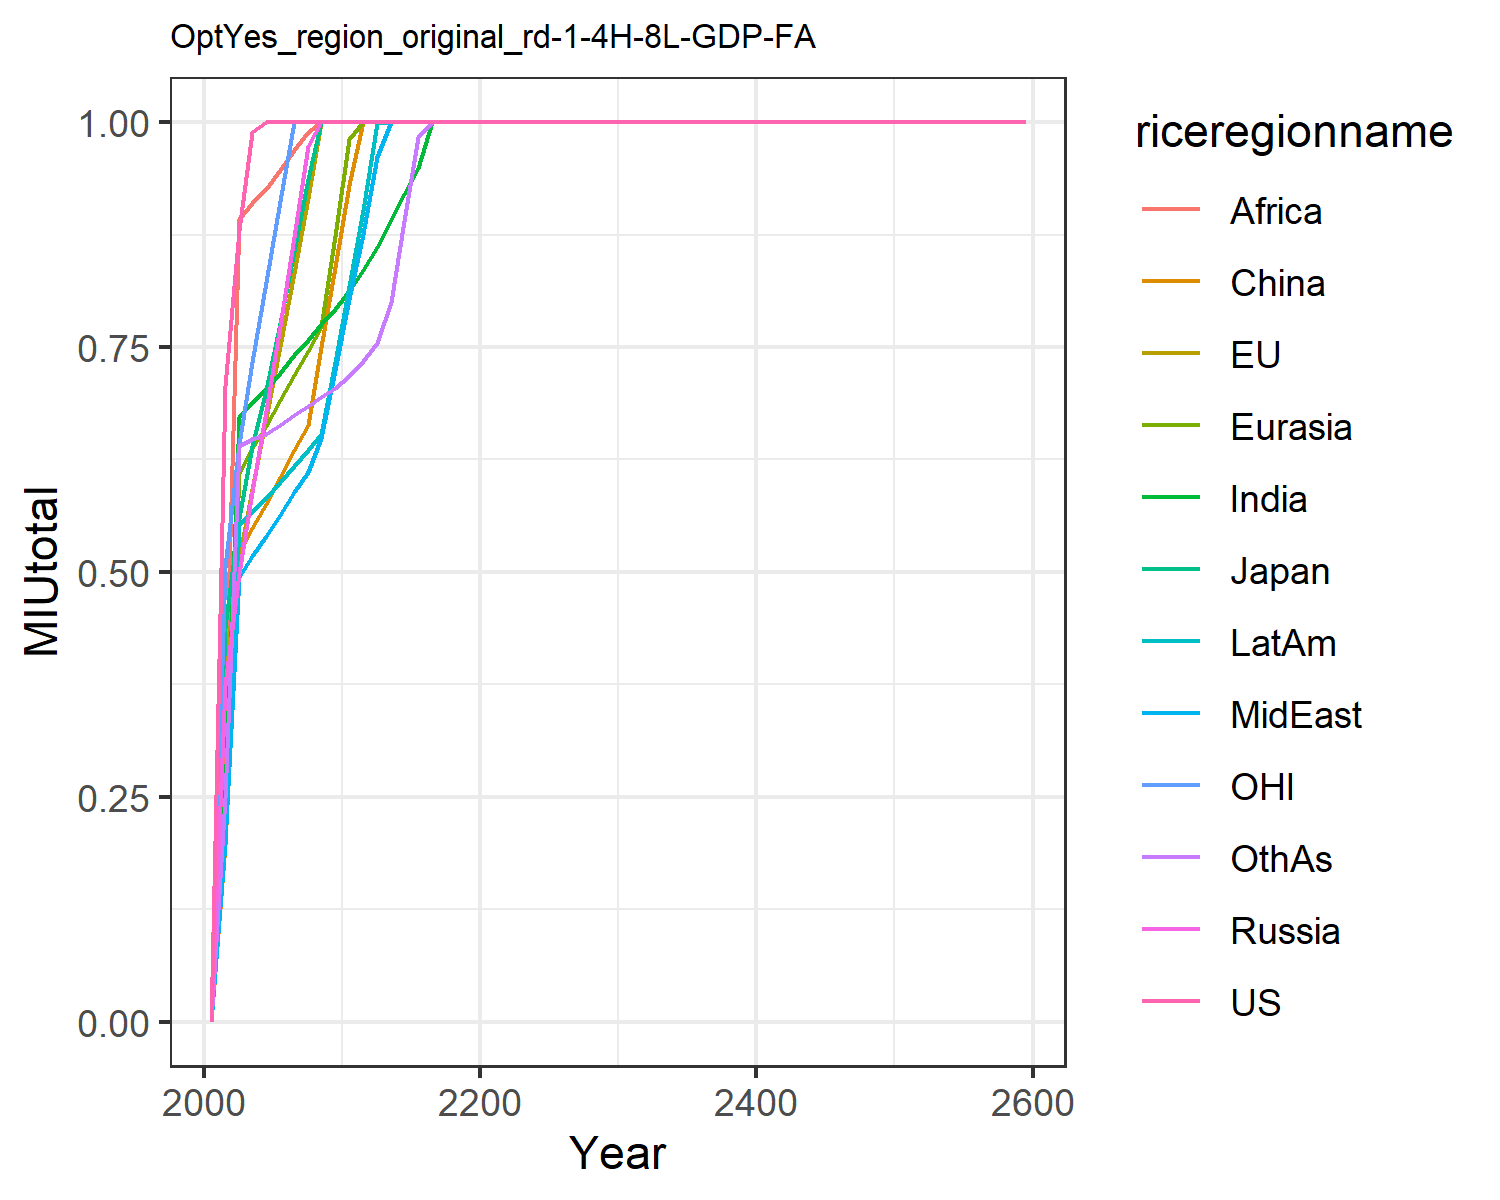

The data file committed next to this chart (first rows):
0.0, 0.0, 0.0, 0.0, 0.0, 0.0, 0.0, 0.0, 0.0, 0.0, 0.0, 0.0
0.707, 0.3993, 0.439, 0.3738, 0.2282, 0.1967, 0.2573, 0.1988, 0.3431, 0.2099, 0.505, 0.2485
0.8806, 0.514, 0.5594, 0.4993, 0.6101, 0.52, 0.6728, 0.4941, 0.8927, 0.5519, 0.642, 0.6402
0.9886, 0.5923, 0.6399, 0.5888, 0.6375, 0.5489, 0.6891, 0.5178, 0.9106, 0.5682, 0.7328, 0.6473
1.0, 0.671, 0.702, 0.6792, 0.6626, 0.5758, 0.7035, 0.5396, 0.9261, 0.5827, 0.8224, 0.6531
1.0, 0.7511, 0.7762, 0.7735, 0.6906, 0.6053, 0.7215, 0.5638, 0.9466, 0.6001, 0.9124, 0.6628
1.0, 0.8326, 0.8563, 0.8721, 0.7194, 0.6354, 0.7407, 0.5885, 0.9689, 0.6183, 1.0, 0.674
1.0, 0.9155, 0.9372, 0.9735, 0.7461, 0.6636, 0.7582, 0.6116, 0.9892, 0.635, 1.0, 0.6841
1.0, 0.9998, 1.0, 1.0, 0.7721, 0.7505, 0.7755, 0.6494, 1.0, 0.6535, 1.0, 0.6944
1.0, 1.0, 1.0, 1.0, 0.8732, 0.8392, 0.7927, 0.7248, 1.0, 0.7338, 1.0, 0.7049
1.0, 1.0, 1.0, 1, 0.9816, 0.9301, 0.8119, 0.8034, 1.0, 0.8181, 1.0, 0.7176
1.0, 1.0, 1.0, 1, 1.0, 1, 0.8358, 0.8761, 1.0, 0.9021, 1.0, 0.7341
1.0, 1.0, 1.0, 1.0, 1.0, 1, 0.8616, 0.9614, 1.0, 0.9989, 1.0, 0.7547
1.0, 1.0, 1.0, 1.0, 1, 1.0, 0.8915, 1, 1.0, 1, 1.0, 0.8002
1.0, 1.0, 1.0, 1, 1, 1, 0.9205, 1.0, 1.0, 1, 1.0, 0.8903
1.0, 1.0, 1.0, 1, 1, 1, 0.9492, 1, 1.0, 1, 1.0, 0.984
1.0, 1.0, 1.0, 1.0, 1.0, 1, 1, 1, 1.0, 1, 1.0, 1
1.0, 1.0, 1.0, 1.0, 1.0, 1.0, 1.0, 1.0, 1.0, 1.0, 1.0, 1
1.0, 1.0, 1.0, 1.0, 1.0, 1.0, 1.0, 1.0, 1.0, 1, 1.0, 1
1.0, 1.0, 1.0, 1.0, 1.0, 1.0, 1.0, 1, 1.0, 1, 1.0, 1
1.0, 1.0, 1.0, 1.0, 1.0, 1.0, 1.0, 1.0, 1.0, 1, 1.0, 1
1.0, 1.0, 1.0, 1.0, 1.0, 1.0, 1.0, 1.0, 1.0, 1.0, 1.0, 1
1.0, 1.0, 1.0, 1.0, 1.0, 1.0, 1.0, 1.0, 1.0, 1, 1.0, 1.0
1.0, 1.0, 1.0, 1.0, 1.0, 1.0, 1.0, 1.0, 1.0, 1.0, 1.0, 1.0
1.0, 1.0, 1.0, 1.0, 1.0, 1.0, 1.0, 1.0, 1.0, 1.0, 1.0, 1.0
1.0, 1.0, 1.0, 1.0, 1.0, 1.0, 1.0, 1.0, 1.0, 1.0, 1.0, 1.0
1.0, 1.0, 1.0, 1.0, 1.0, 1.0, 1.0, 1.0, 1.0, 1.0, 1.0, 1.0
1.0, 1.0, 1.0, 1.0, 1.0, 1.0, 1.0, 1.0, 1.0, 1.0, 1.0, 1.0
1.0, 1.0, 1.0, 1.0, 1.0, 1.0, 1.0, 1.0, 1.0, 1.0, 1.0, 1.0
1.0, 1.0, 1.0, 1.0, 1.0, 1.0, 1.0, 1.0, 1.0, 1.0, 1.0, 1.0
1.0, 1.0, 1.0, 1.0, 1.0, 1.0, 1.0, 1.0, 1.0, 1.0, 1.0, 1.0
1.0, 1.0, 1.0, 1.0, 1.0, 1.0, 1.0, 1.0, 1.0, 1.0, 1.0, 1.0
1.0, 1.0, 1.0, 1.0, 1.0, 1.0, 1.0, 1.0, 1.0, 1.0, 1.0, 1.0
1.0, 1.0, 1.0, 1.0, 1.0, 1.0, 1.0, 1.0, 1.0, 1.0, 1.0, 1.0
1.0, 1.0, 1.0, 1.0, 1.0, 1.0, 1.0, 1.0, 1.0, 1.0, 1.0, 1.0
1.0, 1.0, 1.0, 1.0, 1.0, 1.0, 1.0, 1.0, 1.0, 1.0, 1.0, 1.0
1.0, 1.0, 1.0, 1.0, 1.0, 1.0, 1.0, 1.0, 1.0, 1.0, 1.0, 1.0
1.0, 1.0, 1.0, 1.0, 1.0, 1.0, 1.0, 1.0, 1.0, 1.0, 1.0, 1.0
1.0, 1.0, 1.0, 1.0, 1.0, 1.0, 1.0, 1.0, 1.0, 1.0, 1.0, 1.0
1.0, 1.0, 1.0, 1.0, 1.0, 1.0, 1.0, 1.0, 1.0, 1.0, 1.0, 1.0
1.0, 1.0, 1.0, 1.0, 1.0, 1.0, 1.0, 1.0, 1.0, 1.0, 1.0, 1.0
1.0, 1.0, 1.0, 1.0, 1.0, 1.0, 1.0, 1.0, 1.0, 1.0, 1.0, 1.0
1.0, 1.0, 1.0, 1.0, 1.0, 1.0, 1.0, 1.0, 1.0, 1.0, 1.0, 1.0
1.0, 1.0, 1.0, 1.0, 1.0, 1.0, 1.0, 1.0, 1.0, 1.0, 1.0, 1.0
1.0, 1.0, 1.0, 1.0, 1.0, 1.0, 1.0, 1.0, 1.0, 1.0, 1.0, 1.0
1.0, 1.0, 1.0, 1.0, 1.0, 1.0, 1.0, 1.0, 1.0, 1.0, 1.0, 1.0
1.0, 1.0, 1.0, 1.0, 1.0, 1.0, 1.0, 1.0, 1.0, 1.0, 1.0, 1.0
1.0, 1.0, 1.0, 1.0, 1.0, 1.0, 1.0, 1.0, 1.0, 1.0, 1.0, 1.0
1.0, 1.0, 1.0, 1.0, 1.0, 1.0, 1.0, 1.0, 1.0, 1.0, 1.0, 1.0
1.0, 1.0, 1.0, 1.0, 1.0, 1.0, 1.0, 1.0, 1.0, 1.0, 1.0, 1.0
1.0, 1.0, 1.0, 1.0, 1.0, 1.0, 1.0, 1.0, 1.0, 1.0, 1.0, 1.0
1.0, 1.0, 1.0, 1.0, 1.0, 1.0, 1.0, 1.0, 1.0, 1.0, 1.0, 1.0
1.0, 1.0, 1.0, 1.0, 1.0, 1.0, 1.0, 1.0, 1.0, 1.0, 1.0, 1.0
1.0, 1.0, 1.0, 1.0, 1.0, 1.0, 1.0, 1.0, 1.0, 1.0, 1.0, 1.0
1.0, 1.0, 1.0, 1.0, 1.0, 1.0, 1.0, 1.0, 1.0, 1.0, 1.0, 1.0
1.0, 1.0, 1.0, 1.0, 1.0, 1.0, 1.0, 1.0, 1.0, 1.0, 1.0, 1.0
1.0, 1.0, 1.0, 1.0, 1.0, 1.0, 1.0, 1.0, 1.0, 1.0, 1.0, 1.0
1.0, 1.0, 1.0, 1.0, 1.0, 1.0, 1.0, 1.0, 1.0, 1.0, 1.0, 1.0
1.0, 1.0, 1.0, 1.0, 1.0, 1.0, 1.0, 1.0, 1.0, 1.0, 1.0, 1.0
1.0, 1.0, 1.0, 1.0, 1.0, 1.0, 1.0, 1.0, 1.0, 1.0, 1.0, 1.0
